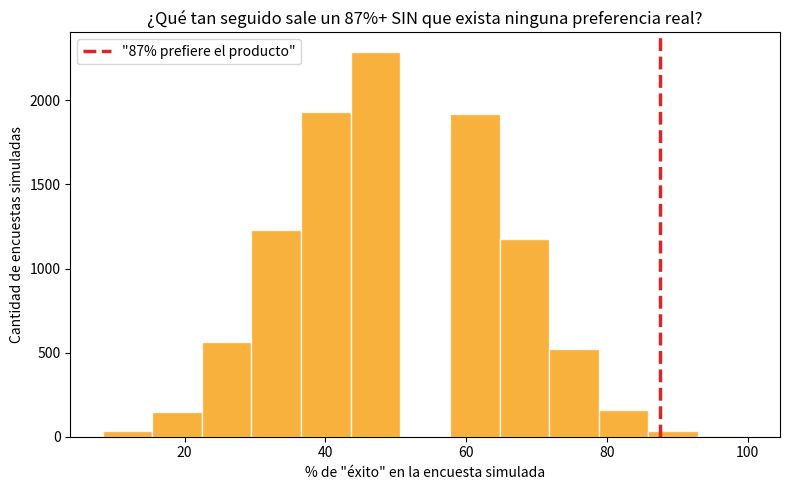
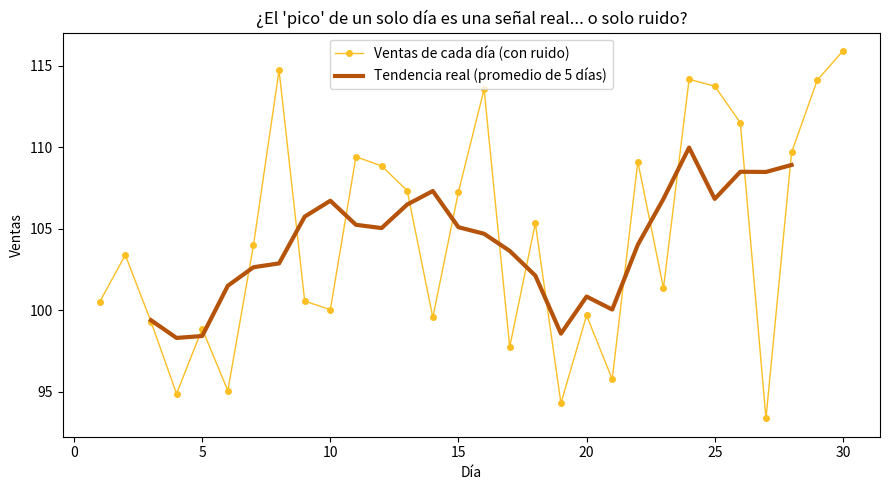

Write the Python code that produced these figures, in order. (Note: this script raises an exception after producing the figures.)
# Vamos a comprobarlo: lanzamos una moneda "justa" (50/50) 12 veces,
# muchas muchas veces, y vemos qué tan seguido sale un resultado "impresionante" por PURA SUERTE

import numpy as np
import matplotlib.pyplot as plt

rng = np.random.default_rng(42)

# Simulamos 10,000 "encuestas" de 12 personas cada una, donde en realidad
# no hay ninguna preferencia real (50% probabilidad para cada opción)
resultados = rng.binomial(n=12, p=0.5, size=10_000) / 12 * 100

plt.figure(figsize=(8, 5))
plt.hist(resultados, bins=13, color="#f59e0b", alpha=0.8, edgecolor="white")
plt.axvline(87.5, color="#dc2626", linewidth=2.5, linestyle="--", label='"87% prefiere el producto"')
plt.title("¿Qué tan seguido sale un 87%+ SIN que exista ninguna preferencia real?")
plt.xlabel("% de \"éxito\" en la encuesta simulada")
plt.ylabel("Cantidad de encuestas simuladas")
plt.legend()
plt.tight_layout()
plt.show()

pct = (resultados >= (11/12*100)).mean() * 100
print(f"🎲 Incluso SIN ninguna preferencia real, un {pct:.1f}% de las encuestas de 12 personas")
print("   dan un resultado de 87% o más, solo por azar.")
print("\n💡 Moraleja: desconfía de titulares basados en pocas personas.")

# Separemos "un día bueno" de "una tendencia real" con un ejemplo de ventas

import numpy as np
import pandas as pd
import matplotlib.pyplot as plt

rng = np.random.default_rng(7)
dias = np.arange(1, 31)
ventas = 100 + 0.5 * dias + rng.normal(0, 8, size=len(dias))  # crecimiento lento + ruido diario

serie = pd.Series(ventas, index=dias)
promedio_movil = serie.rolling(window=5, center=True).mean()

plt.figure(figsize=(9, 5))
plt.plot(dias, ventas, color="#fbbf24", marker="o", markersize=4, linewidth=1, label="Ventas de cada día (con ruido)")
plt.plot(dias, promedio_movil, color="#b45309", linewidth=3, label="Tendencia real (promedio de 5 días)")
plt.title("¿El 'pico' de un solo día es una señal real... o solo ruido?")
plt.xlabel("Día"); plt.ylabel("Ventas")
plt.legend()
plt.tight_layout()
plt.show()

print("💡 Un solo día espectacular no prueba nada por sí solo.")
print("   La línea café oscuro (promedio de varios días) muestra la tendencia real:")
print("   un crecimiento lento y sostenido — no un milagro de un solo día.")

# Comparemos dos afirmaciones con una "tarjeta de calificación" simple

import pandas as pd

afirmaciones = pd.DataFrame([
    {
        "Afirmación": "'Suplemento mágico' (12 personas, estudio de la propia empresa)",
        "Muestra": 1, "Independencia": 0, "Transparencia": 1, "Repetibilidad": 0, "Lógica": 1,
    },
    {
        "Afirmación": "Estudio médico serio (15,000 personas, 40 estudios independientes)",
        "Muestra": 5, "Independencia": 5, "Transparencia": 5, "Repetibilidad": 5, "Lógica": 4,
    },
]).set_index("Afirmación")

afirmaciones["Nota Total (/25)"] = afirmaciones.sum(axis=1)
display(afirmaciones)

print("💡 La segunda afirmación tiene una nota mucho más alta — no porque 'suene mejor',")
print("   sino porque cumple objetivamente más criterios de calidad de evidencia.")

# Escribe tu código aquí

# Paso 1: un generador nuevo
# rng_d = np.random.default_rng(1)

# Paso 2: 10,000 encuestas de 1,200 personas
# resultados_grandes = rng_d.binomial(n=..., p=0.5, size=...) / ... * 100

# Paso 3: ¿qué porcentaje llega a 87.5% o más?
# pct_grande = (resultados_grandes >= ...).mean() * 100

# Escribe tu código aquí

# nombre = "Encuesta de satisfacción de la propia empresa"
# columnas = ["Muestra", "Independencia", "Transparencia", "Repetibilidad", "Lógica"]
# notas = [..., ..., ..., ..., ...]

# Paso 2: agregar la fila
# afirmaciones.loc[nombre, columnas] = ...

# Paso 3: recalcular la nota total (solo con los 5 criterios)
# afirmaciones["Nota Total (/25)"] = afirmaciones[...].sum(axis=1)
